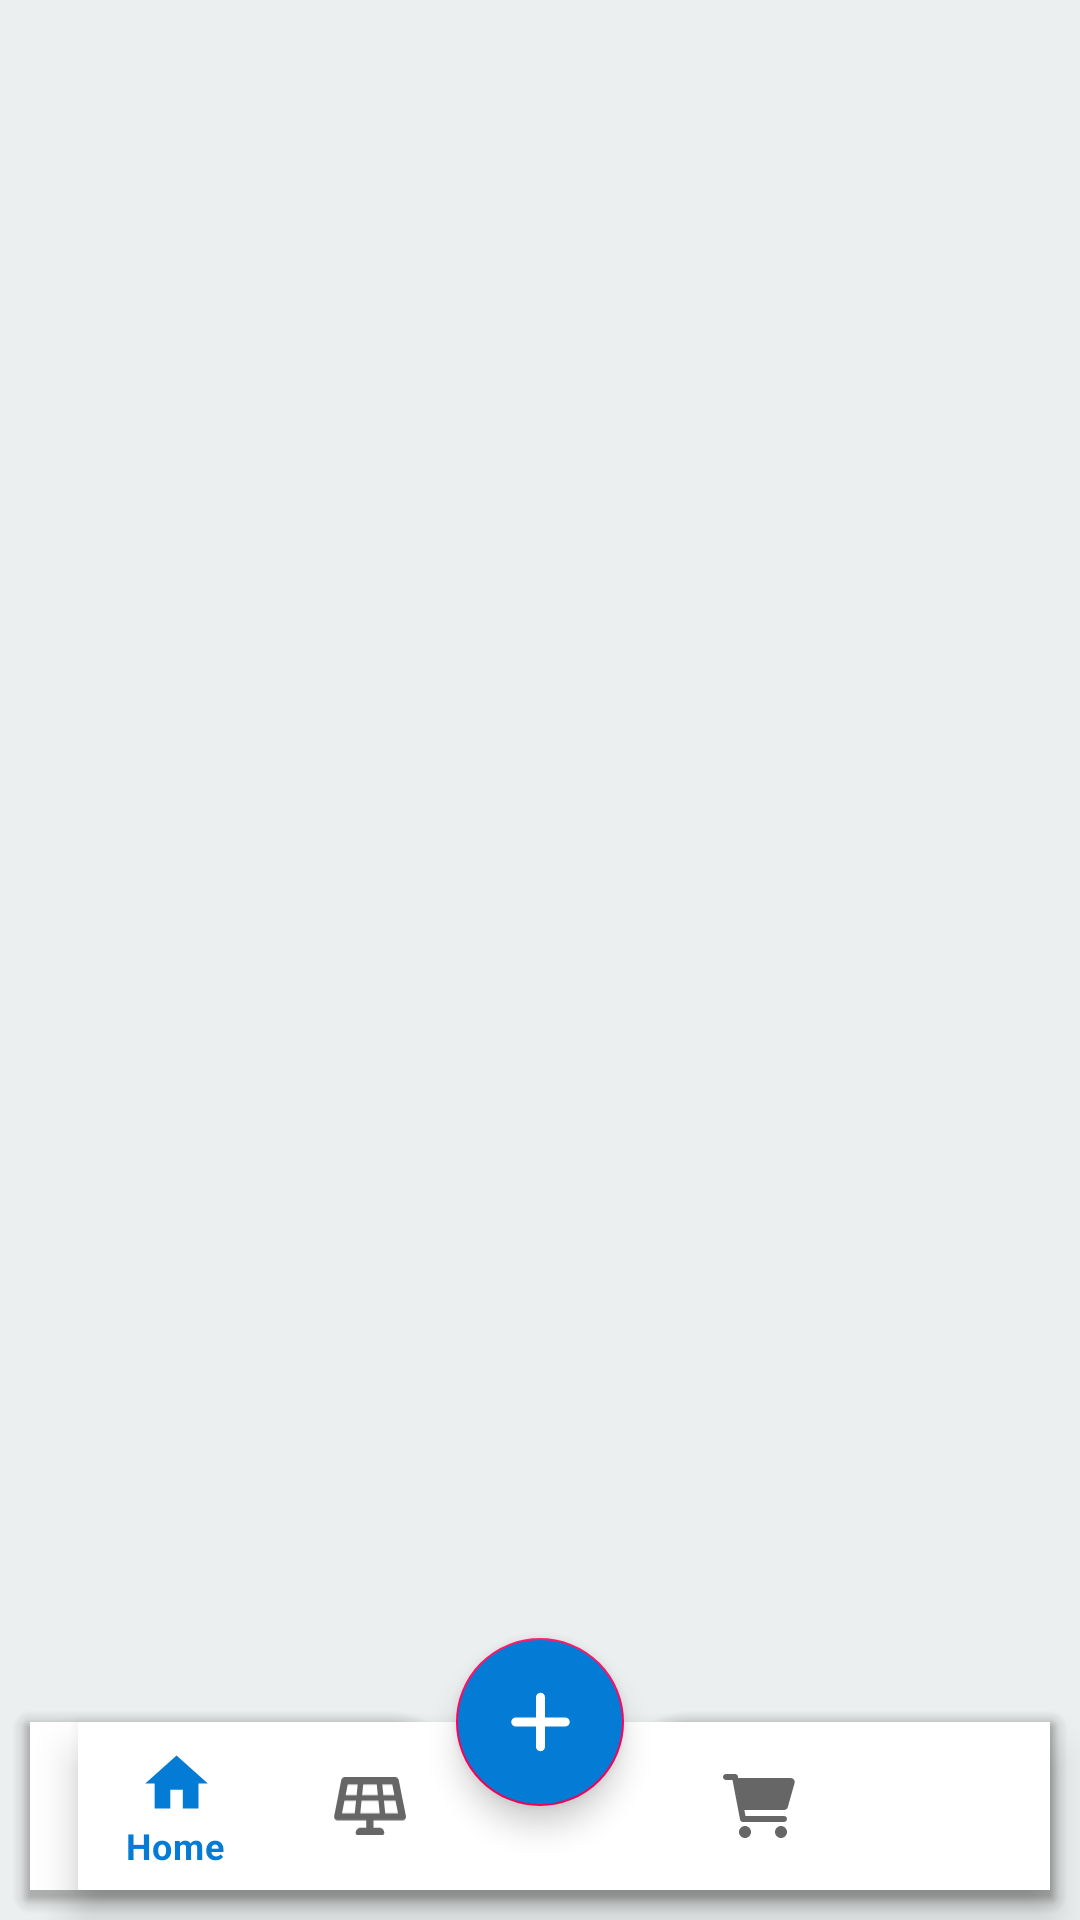

Produce the Android XML layout that renders to this screen, including the resource entries it uses.
<!-- AndroidManifest.xml: application theme Theme.NITC_Share -->
<!-- res/layout/activity_main.xml -->
<?xml version="1.0" encoding="utf-8"?>
<androidx.coordinatorlayout.widget.CoordinatorLayout
    xmlns:android="http://schemas.android.com/apk/res/android"
    xmlns:app="http://schemas.android.com/apk/res-auto"
    xmlns:tools="http://schemas.android.com/tools"
    android:layout_width="match_parent"
    android:layout_height="match_parent"
    tools:context=".MainActivity"
    android:id="@+id/body_container"
    android:background="#ECEFEF">

    <com.google.android.material.bottomappbar.BottomAppBar
        android:id="@+id/bottomAppBar"
        android:layout_width="match_parent"
        android:layout_height="wrap_content"
        android:layout_gravity="bottom|center"
        android:layout_margin="10dp"
        app:fabCradleVerticalOffset="0dp"
        app:fabCradleRoundedCornerRadius="20dp"
        app:fabCradleMargin="6dp"
        android:paddingEnd="10dp"
        android:background="#ECEFEF"
        >

        <com.google.android.material.bottomnavigation.BottomNavigationView
            android:id="@+id/bottom_navigation"
            android:layout_width="match_parent"
            android:layout_height="match_parent"
            app:menu="@menu/menu" />

    </com.google.android.material.bottomappbar.BottomAppBar>

    <com.google.android.material.floatingactionbutton.FloatingActionButton
        android:id="@+id/floating_action_button"
        android:layout_width="wrap_content"
        android:layout_height="wrap_content"
        android:backgroundTint="#047BD5"
        android:src="@drawable/ic_plus_solid"
        app:tint="@color/white"
        app:layout_anchor="@id/bottomAppBar"
        />

</androidx.coordinatorlayout.widget.CoordinatorLayout>
<!-- resources referenced by this layout -->
<resources>
  <color name="white">#FFFFFFFF</color>
  <!-- drawable ic_plus_solid (drawable) -->
  <vector xmlns:android="http://schemas.android.com/apk/res/android"
      android:width="448dp"
      android:height="512dp"
      android:viewportWidth="448"
      android:viewportHeight="512">
    <path
        android:fillColor="#FFFFFF"
        android:pathData="M432,256c0,17.69 -14.33,32.01 -32,32.01H256v144c0,17.69 -14.33,31.99 -32,31.99s-32,-14.3 -32,-31.99v-144H48c-17.67,0 -32,-14.32 -32,-32.01s14.33,-31.99 32,-31.99H192v-144c0,-17.69 14.33,-32.01 32,-32.01s32,14.32 32,32.01v144h144C417.7,224 432,238.3 432,256z"/>
  </vector>
  <style name="Theme.NITC_Share" parent="Theme.MaterialComponents.Light.DarkActionBar">
          
          <item name="colorPrimary">@color/blue</item>
          <item name="colorPrimaryVariant">@color/purple_700</item>
          <item name="colorOnPrimary">@color/white</item>
          
          <item name="colorSecondary">@color/teal_200</item>
          <item name="colorSecondaryVariant">@color/teal_700</item>
          <item name="colorOnSecondary">@color/black</item>
          
          <item name="android:statusBarColor" tools:targetApi="l">?attr/colorPrimaryVariant</item>
          
      </style>
  <color name="blue">#047BD5</color>
  <color name="purple_700">#047DF5</color>
  <color name="teal_200">#FF005C</color>
  <color name="teal_700">#FF018786</color>
  <color name="black">#FF000000</color>
</resources>
